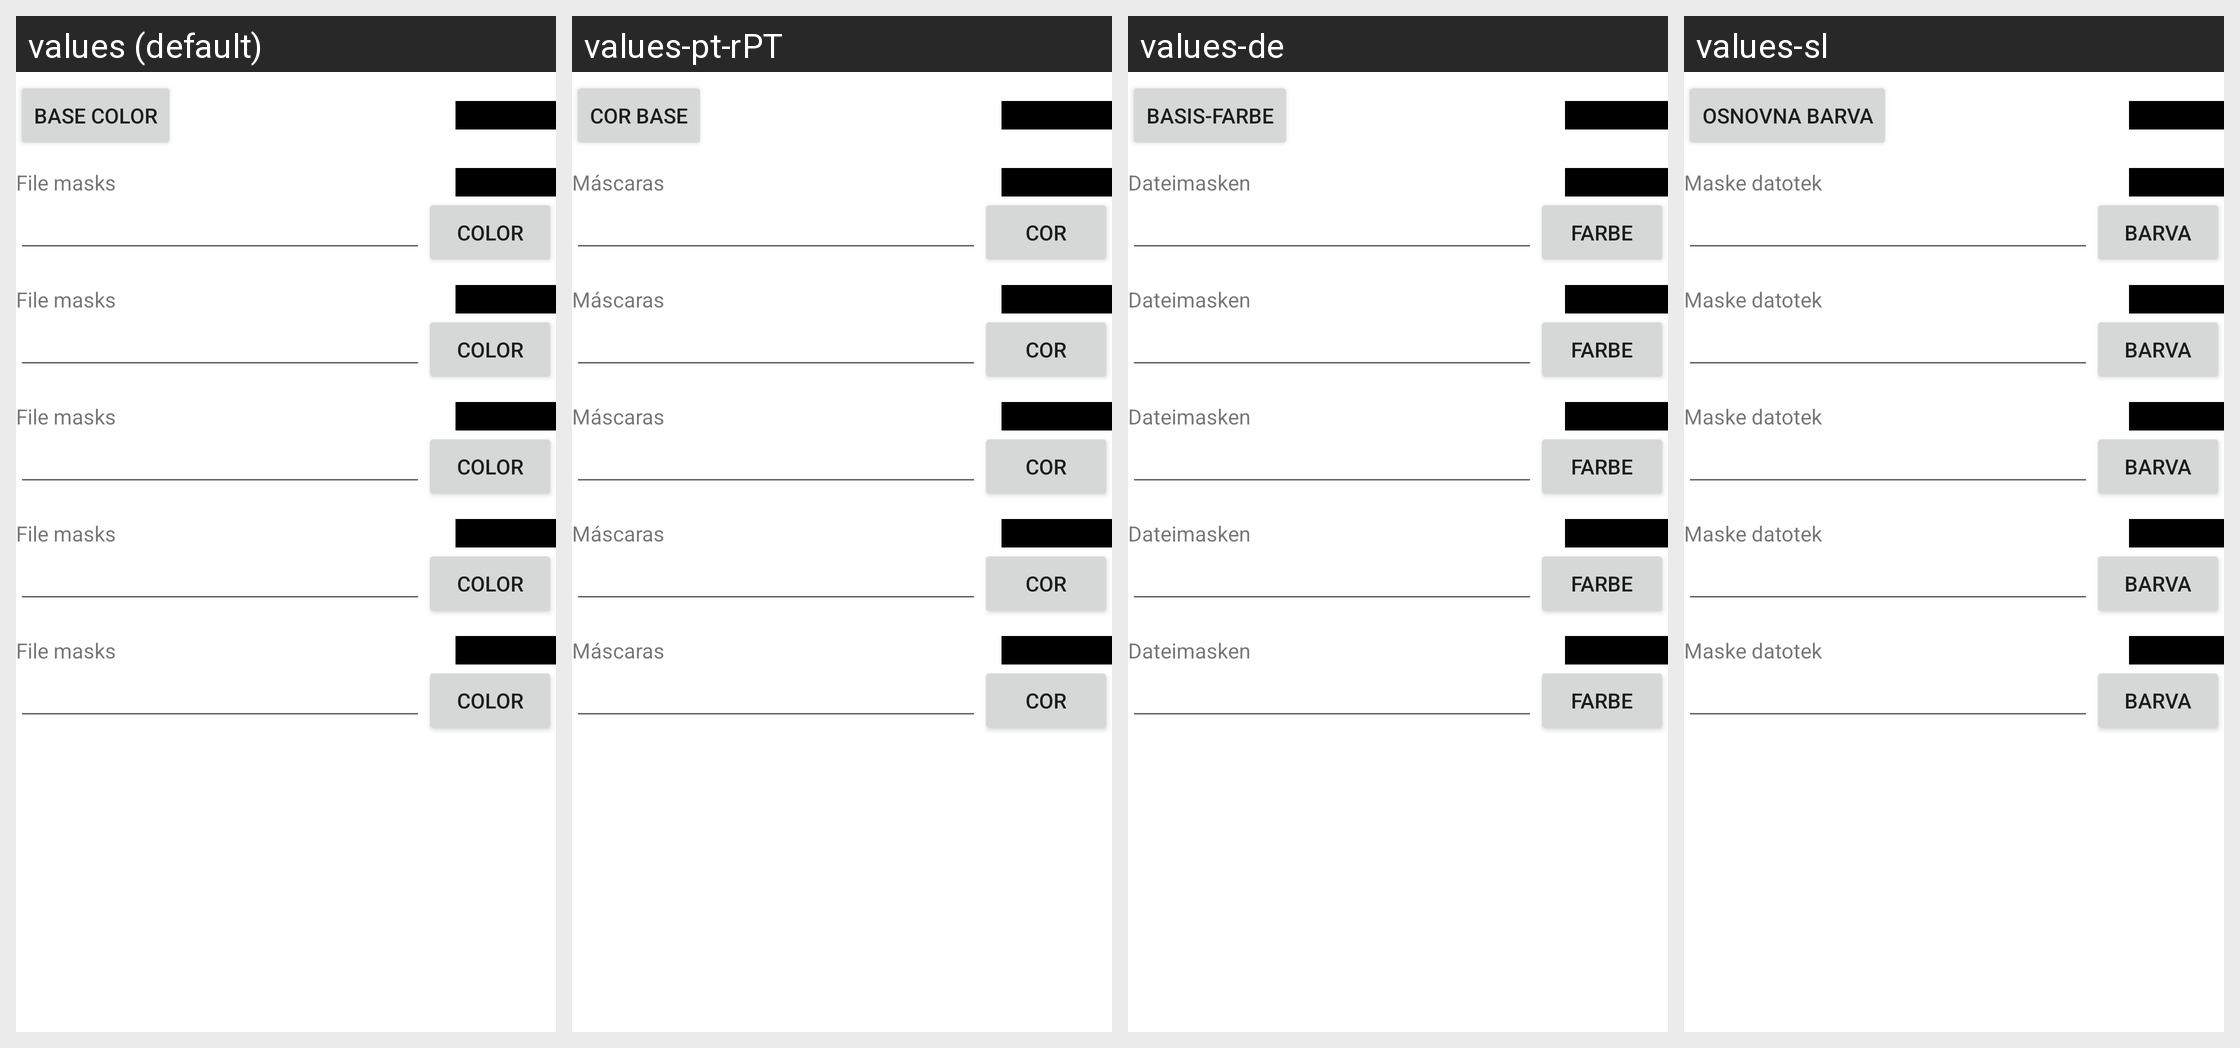

The same Android screen rendered under several of its app's locales, left to right. List the strings drawn on it with the default value and each locale's translation.
Android screen res/layout/types.xml rendered under 4 locales, left to right: values (default), values-pt-rPT, values-de, values-sl. Device: Nexus 5 (rendered at 1080×1920; each locale shown at half size, 540×960, under a caption strip naming it); theme Theme.MaterialComponents.DayNight.NoActionBar.
Other locales in the repository, not shown: values-bg, values-cs-rCZ, values-da, values-es, values-fil, values-fr, values-hu, values-it, values-ja, values-ko-rKR, values-pl, values-ru, values-sr-rRS, values-sv-rSE, values-tr, values-zh-rCN, values-zh-rTW.
Strings drawn on this screen, with the default value and each locale's value (text and hints the layout hard-codes, and strings that could not be matched under every locale, appear in the picture but are not listed):

base_color
  values: Base color
  values-pt-rPT: Cor base
  values-de: Basis-Farbe
  values-sl: Osnovna barva

typemasks
  values: File masks
  values-pt-rPT: Máscaras
  values-de: Dateimasken
  values-sl: Maske datotek

color
  values: Color
  values-pt-rPT: Cor
  values-de: Farbe
  values-sl: Barva
